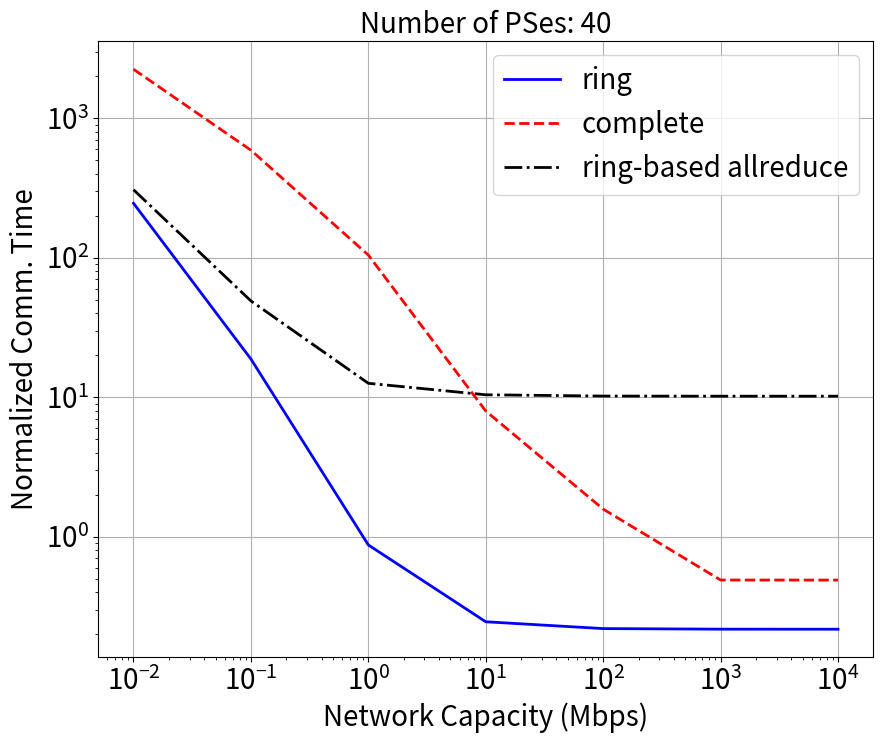

Write the Python code that produced this figure.

# model:1e3
# link=node=1e6
# reset!
# pfl(ring):0.369319 s
# reset!
# pfl(2d_torus):0.399409 s
# reset!
# pfl(complete):20.193770 s
# reset
# ring allreduce:52.755200 s


from matplotlib import pyplot as plt
from collections import OrderedDict

topo = ['ring', '2d-torus', 'complete']
topo = ['ring', 'complete']
allreduce = ['ring-based allreduce']

colors = ['b', 'r', 'k', 'g', 'y', 'c', 'm']
line_style = ['-', '--', '-.', ':']


#model_size = 1e3
time = OrderedDict({
    'ps=9': {
        '1e6': [0.21084, 0.28217099999999995, 0.32909299999999997, 2.346704],
        '5e6': [0.1433154, 0.18117219999999998, 0.20347020000000005, 2.1109792],
        '1e7': [0.1357842, 0.1702854, 0.18990060000000003, 2.0815136],
        '5e7': [0.12975924, 0.16265148000000001, 0.17909404, 2.0579411199999997],
        '1e8': [0.12900612, 0.16169724000000002, 0.17812651999999995, 2.05499456],
        '5e8': [0.128403624, 0.160933848, 0.17735250400000002, 2.052637312],
        '1e9': [0.128328312, 0.16083842399999998, 0.17725575200000004, 2.052342656]
    },
    'ps=16': {
        '1e6': [0.194573, 0.35354399999999997, 0.4229590000000001, 3.7971899999999996],
        '5e6': [0.1264642, 0.2103454, 0.21651480000000006, 3.385926],
        '1e7': [0.1179506, 0.1911388, 0.19375839999999994, 3.334518],
        '5e7': [0.11113972, 0.18068588000000002, 0.18076011999999997, 3.2933916],
        '1e8': [0.11028836, 0.17954044, 0.17957756000000002, 3.2882508],
        '5e8': [0.109607272, 0.178624088, 0.178631512, 3.28413816],
        '1e9': [0.109522136, 0.17850954400000002, 0.178513256, 3.28362408]
    },
    'ps=25': {
        '1e6': [0.206931, 0.368204, 0.7854240000000001, 5.838623999999999],
        '5e6': [0.1229212, 0.22260380000000002, 0.24017499999999997, 5.3059392],
        '1e7': [0.1153436, 0.2102134, 0.21192460000000002, 5.239353599999999],
        '5e7': [0.10928152, 0.20030108, 0.20145335999999997, 5.1860851199999995],
        '1e8': [0.10852376, 0.19906204000000002, 0.19932967999999995, 5.1794265600000005],
        '5e8': [0.107917552, 0.19807080800000001, 0.19808392800000002, 5.174099712],
        '1e9': [0.107841776, 0.19794690399999998, 0.19795346399999997, 5.173433856]
    },
    'ps=36': {
        '1e6': [0.239681, 0.4001969999999999, 1.603805, 14.143078],
        '5e6': [0.2015242, 0.2615172, 0.39731580000000005, 13.555490800000001],
        '1e7': [0.1967546, 0.2539418, 0.33184139999999995, 13.497133999999999],
        '5e7': [0.19293892, 0.24780552, 0.3218626, 13.4505868],
        '1e8': [0.19246196, 0.24704376, 0.3213578, 13.444768400000001],
        '5e8': [0.192080392, 0.24643435200000002, 0.32095396, 13.44011368],
        '1e9': [0.192032696, 0.24635817599999998, 0.32090347999999996, 13.43953184]
    },
    'ps=49': {
        '1e6': [0.22555, 0.38495499999999994, 3.6327309999999997, 17.302252],
        '5e6': [0.1809202, 0.33048500000000003, 0.4870694, 16.7573184],
        '1e7': [0.1770866, 0.325669, 0.3664832, 16.6948896],
        '5e7': [0.17401972, 0.3218162, 0.32303616, 16.64479104],
        '1e8': [0.17363636, 0.3213346, 0.32252208, 16.638539520000002],
        '5e8': [0.173329672, 0.32094932, 0.3221108160000001, 16.633538303999998],
        '1e9': [0.173291336, 0.32090116, 0.32205940800000005, 16.632913151999997]
    },
    'ps=64': {
        '1e6': [0.213069, 0.38189900000000004, 6.946697, 22.965935],
        '5e6': [0.1827714, 0.3304849999999999, 0.8699064000000001, 22.2348924],
        '1e7': [0.1789842, 0.325669, 0.4987407999999999, 22.1548572],
        '5e7': [0.17595444, 0.3218162, 0.32319228000000005, 22.09082904],
        '1e8': [0.17557572, 0.3213346, 0.32254063999999993, 22.08282552],
        '5e8': [0.175272744, 0.32094932, 0.32211452799999996, 22.076422704],
        '1e9': [0.175234872, 0.32090116, 0.322061264, 22.075622352]
    },
    'ps=81': {
        '1e6': [0.369319, 0.39940899999999996, 20.193770001, 52.7552],
        '5e6': [0.3314544, 0.33334579999999997, 1.2917348, 51.768063999999995],
        '1e7': [0.3267312, 0.326549, 0.7250452000000001, 51.644672],
        '5e7': [0.32295264, 0.32199219999999995, 0.32310112, 51.545975680000005],
        '1e8': [0.32248032, 0.32142260000000006, 0.3226188, 51.533627839999994],
        '5e8': [0.322102464, 0.32096692000000004, 0.32211731199999993, 51.523749568],
        '1e9': [0.322055232, 0.32090996, 0.32206265599999995, 51.522514784]
    }
})


nrows = 1
ncols = 1
# fig, ax = plt.subplots(nrows=nrows, ncols=ncols,  figsize=(20,10))
fig, ax = plt.subplots(nrows=nrows, ncols=ncols,  figsize=(10,8))

legends = topo + allreduce
ps_num_list = [9, 16, 25, 36, 49, 64]


ps_num_list = [40]
time['ps=86'] =\
{'1000.0': [17.310186, 2437.786589, 2245.706356171],
 '100000.0': [0.30324, 45.443148, 24.082516170999952],
 '10000000.0': [0.1807496, 0.3554377999999998, 1.8914993709999992],
 '1000000000.0': [0.179591696, 0.3220245840000002, 1.6646476029999997]}

time['ps=40'] = {'10000.0': [246.05488, 2247.7905029999997, 307.6756800000285], '100000.0': [18.810776, 590.6362803750001, 49.09585199999583], '1000000.0': [0.874718, 104.624068, 12.605736000001514], '10000000.0': [0.2461988, 7.975952800000001, 10.430097599999847], '100000000.0': [0.22000992, 1.5806437600000005, 10.212533759999985], '1000000000.0': [0.217930992, 0.4901624880000002, 10.190777375999971], '10000000000.0': [0.217723083, 0.48982461099999997, 10.188601409999984]}



for k, ps_num in enumerate(ps_num_list):
    xs = [float(x) / 1e6 for x in time['ps=%d' % ps_num].keys()]
    yy = time['ps=%d'%ps_num]
    ys_list = [[] for _ in range(len(legends))]
    for x in yy:
        for i, y in enumerate(yy[x]):
            # ys_list[i].append(y / yy[x][0])
            ys_list[i].append(y)

    ax = plt.subplot(nrows, ncols, k + 1)
    plt.grid()
    for i, ys in enumerate(ys_list):
        color_n_line = colors[i] + line_style[i]
        plt.plot(xs, ys, color_n_line, label=legends[i], linewidth=2)
        plt.xlabel("Network Capacity (Mbps)", fontsize=20)
        plt.ylabel("Normalized Comm. Time", fontsize=20)
        plt.tick_params(labelsize=20)
        plt.xscale('log')
        plt.legend(fontsize=20)
        plt.title("Number of PSes: %d" % ps_num, fontsize=20)
        plt.yscale('log')
plt.show()


fig, ax = plt.subplots(figsize=(10,8))






